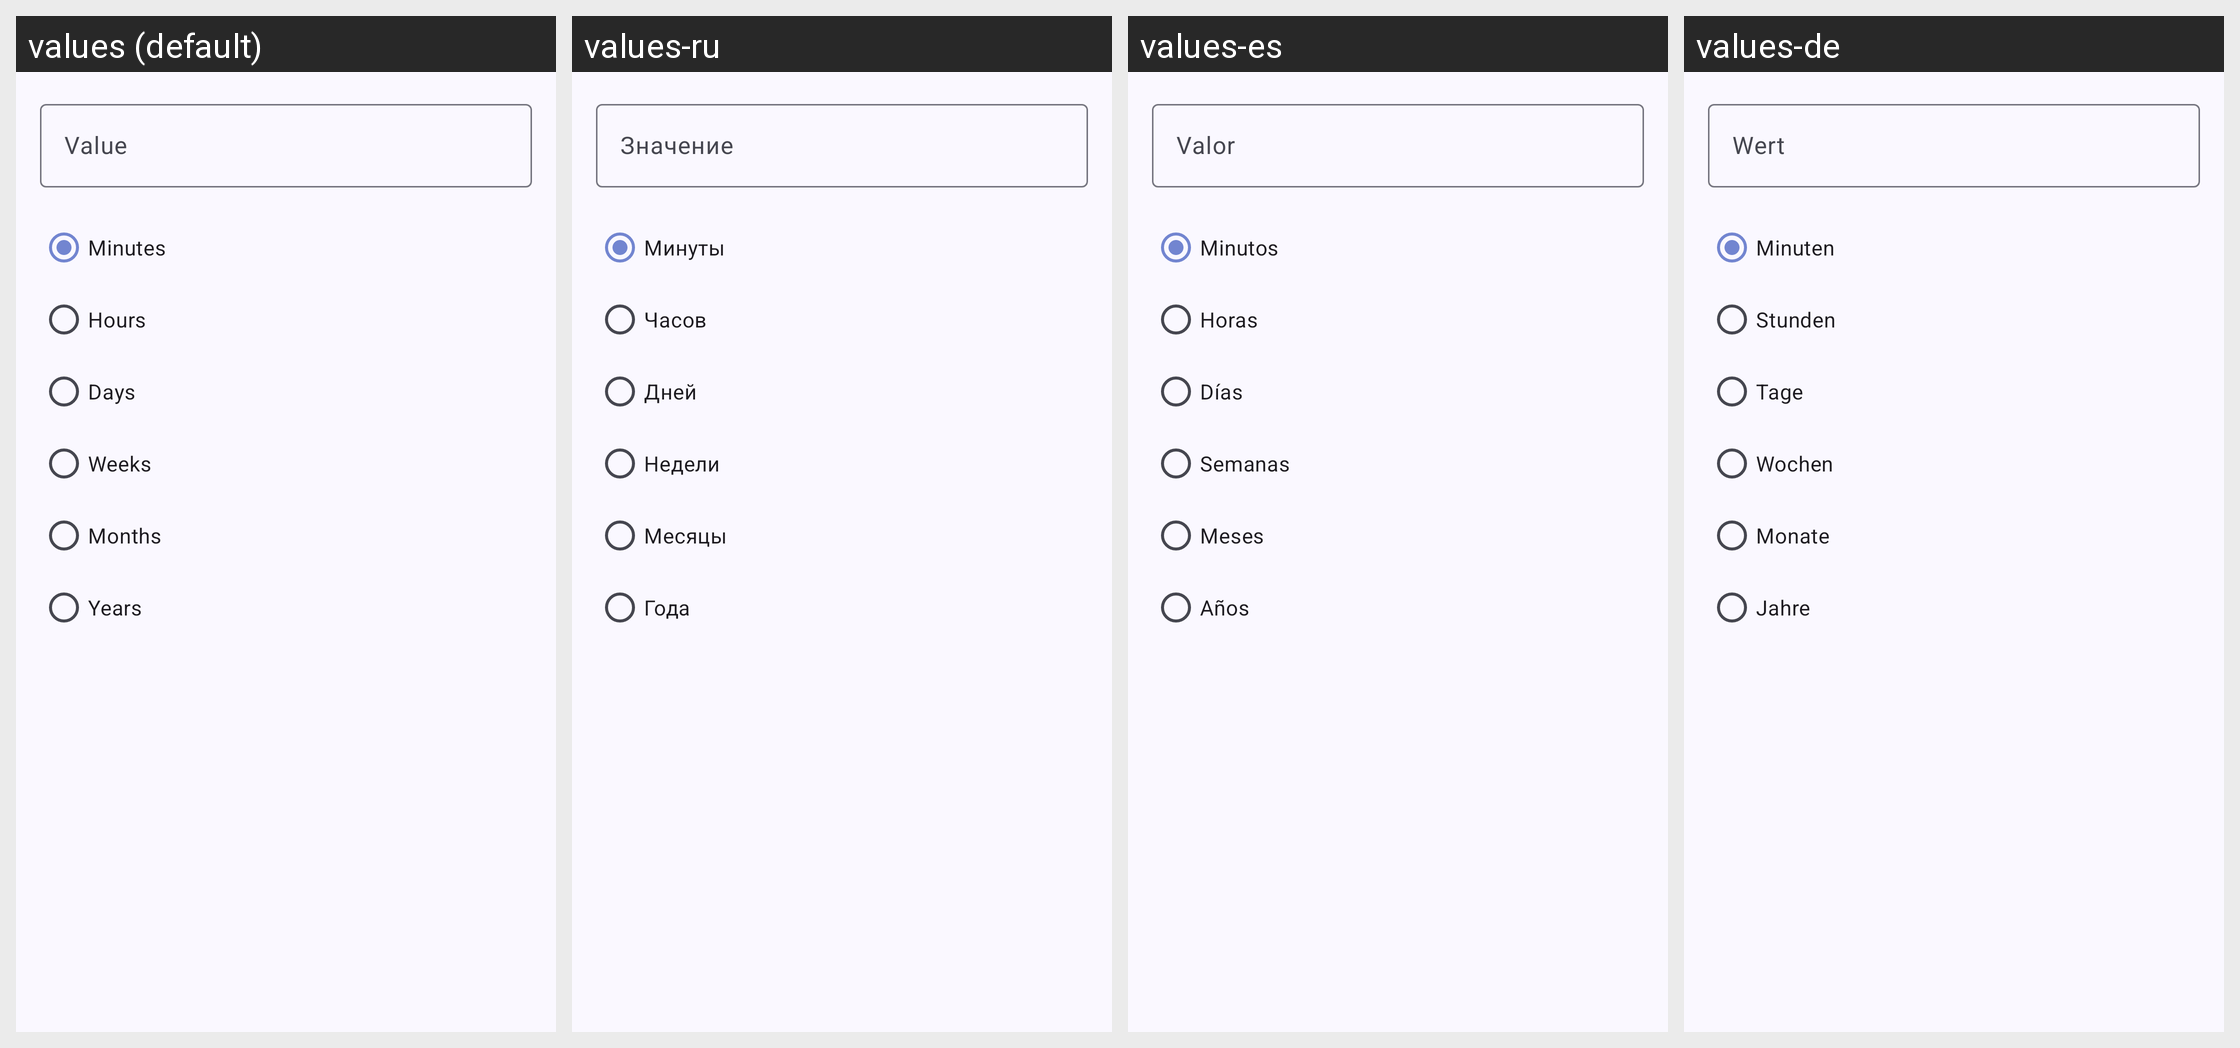

Strings drawn on this Android screen and how each of the app's shown locales translates them:
Android screen res/layout/dialog_reminder_custom_repetition.xml rendered under 4 locales, left to right: values (default), values-ru, values-es, values-de. Device: Nexus 5 (rendered at 1080×1920; each locale shown at half size, 540×960, under a caption strip naming it); theme AppTheme.
Other locales in the repository, not shown: values-ca, values-cs, values-da, values-el, values-fr, values-hu, values-id, values-in, values-it, values-ja, values-my, values-nb, values-nl, values-nn, values-pl, values-pt-rBR, values-pt-rPT, values-ro, values-sk, values-sl, values-sv, values-tl, values-tr, values-uk, values-vi, values-zh-rCN, values-zh-rTW.
Strings drawn on this screen, with the default value and each locale's value (text and hints the layout hard-codes, and strings that could not be matched under every locale, appear in the picture but are not listed):

repetition_value_hint
  values: Value
  values-ru: Значение
  values-es: Valor
  values-de: Wert

minutes
  values: Minutes
  values-ru: Минуты
  values-es: Minutos
  values-de: Minuten

hours
  values: Hours
  values-ru: Часов
  values-es: Horas
  values-de: Stunden

days
  values: Days
  values-ru: Дней
  values-es: Días
  values-de: Tage

weeks
  values: Weeks
  values-ru: Недели
  values-es: Semanas
  values-de: Wochen

months
  values: Months
  values-ru: Месяцы
  values-es: Meses
  values-de: Monate

years
  values: Years
  values-ru: Года
  values-es: Años
  values-de: Jahre
